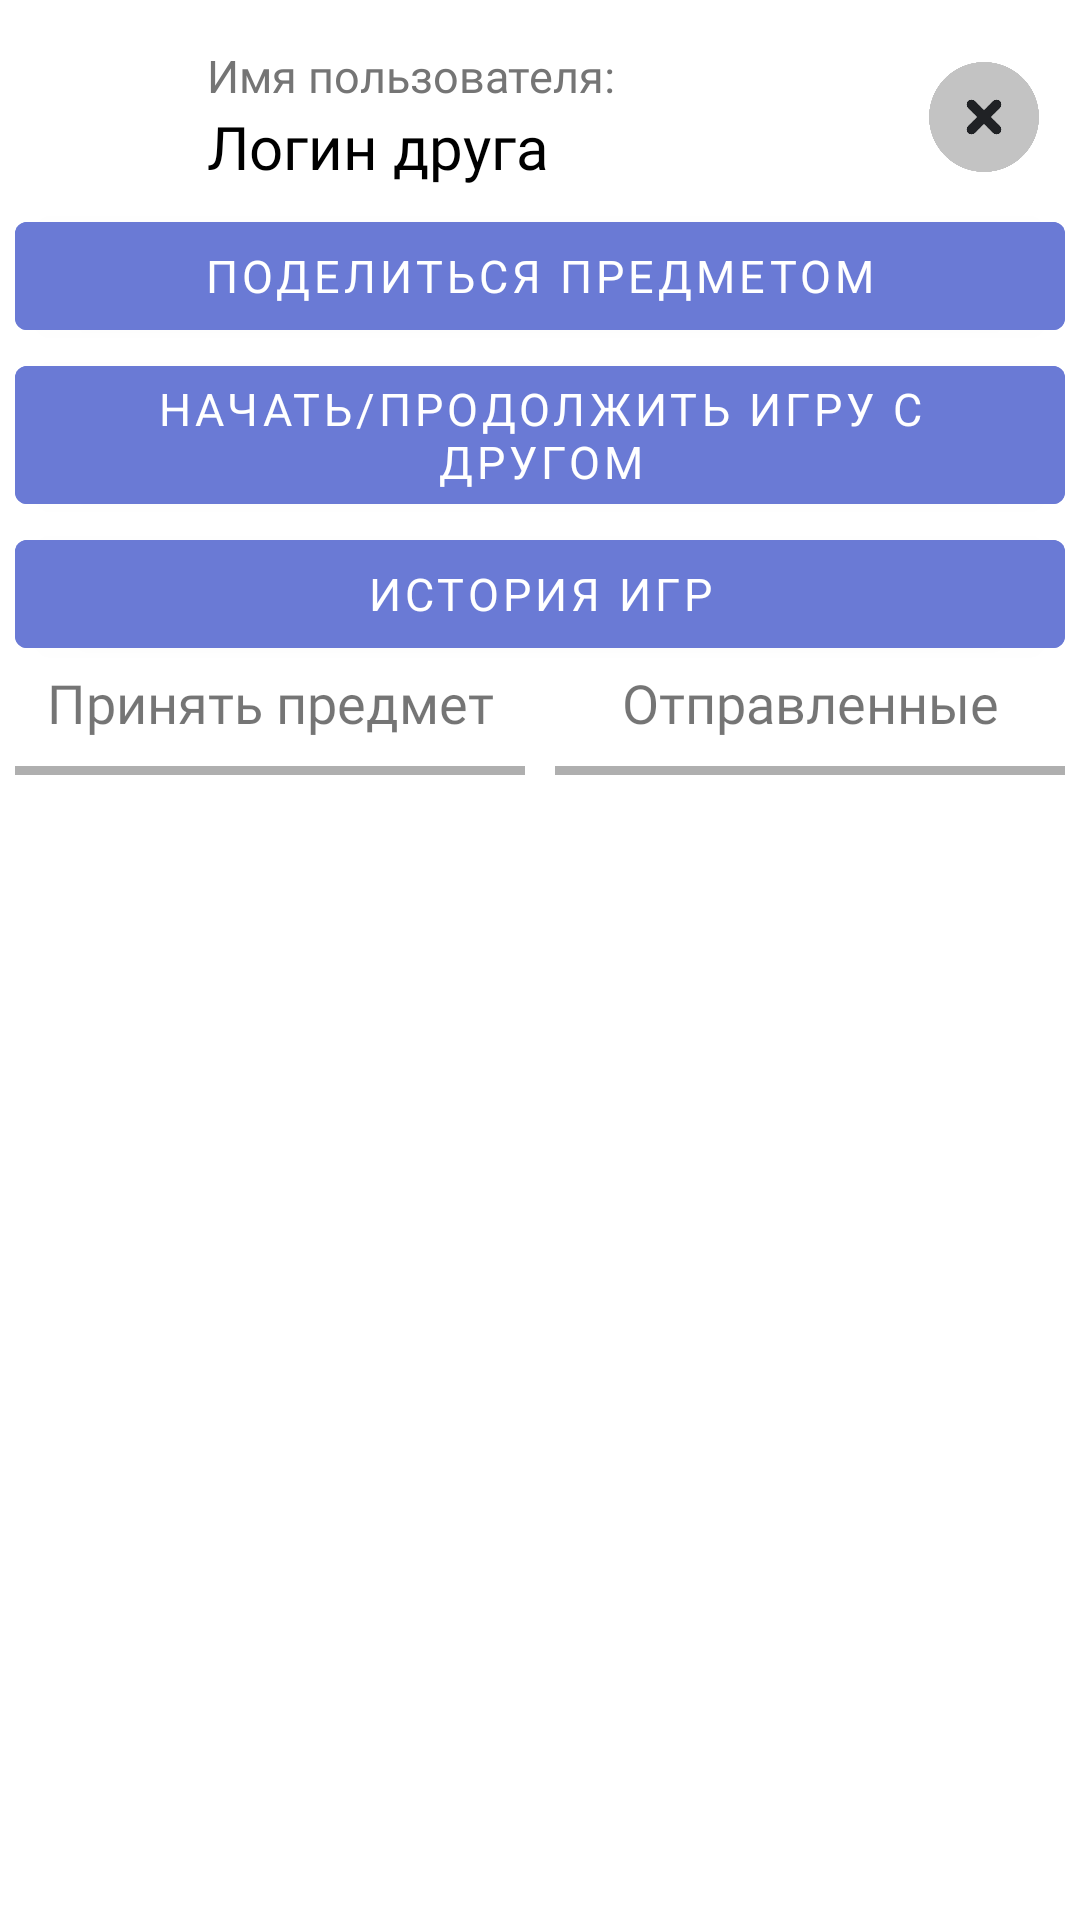

Android layout source for this screen:
<!-- AndroidManifest.xml: application theme Theme.MyApplication -->
<!-- res/layout/fragment_profile_friends.xml -->
<?xml version="1.0" encoding="utf-8"?>
<layout xmlns:android="http://schemas.android.com/apk/res/android"
    xmlns:tools="http://schemas.android.com/tools"
    xmlns:app="http://schemas.android.com/apk/res-auto">
    <data>
    </data>

    <LinearLayout
        android:layout_width="match_parent"
        android:layout_height="match_parent"
        android:orientation="vertical"
        tools:context=".fragments.FriendsProfileFragment">
        <LinearLayout
            android:layout_width="match_parent"
            android:layout_height="60dp"
            android:layout_marginTop="8dp"
            android:orientation="horizontal">

            <ImageView
                android:layout_width="45dp"
                android:layout_height="45dp"
                android:layout_marginTop="10dp"
                android:layout_gravity="center|center_horizontal"
                android:layout_margin="12dp"
                android:src="@drawable/profile" />

            <LinearLayout
                android:layout_width="match_parent"
                android:layout_height="match_parent"
                android:gravity="center"
                android:layout_marginTop="2dp"
                android:orientation="horizontal"
                android:visibility="visible">


                <LinearLayout
                    android:layout_width="match_parent"
                    android:layout_height="match_parent"
                    android:layout_weight="1"
                    android:orientation="vertical">

                    <TextView
                        android:layout_width="match_parent"
                        android:layout_height="wrap_content"
                        android:fontFamily="@font/sourcesanspro_semibold"
                        android:text="Имя пользователя:"
                        android:textColor="#757575"
                        android:layout_marginTop="5dp"
                        android:textSize="15sp"
                        app:layout_constraintStart_toStartOf="parent"
                        app:layout_constraintTop_toTopOf="parent" />

                    <TextView
                        android:id="@+id/name"
                        android:layout_width="match_parent"
                        android:layout_height="wrap_content"
                        android:fontFamily="@font/sourcesanspro_semibold"
                        android:text="Логин друга"
                        android:textColor="@color/black"
                        android:textSize="20sp"
                        app:layout_constraintStart_toStartOf="parent"
                        app:layout_constraintTop_toTopOf="parent" />
                </LinearLayout>

                <ImageView
                    android:id="@+id/delete"
                    android:layout_width="40dp"
                    android:layout_height="40dp"
                    android:layout_gravity="center|center_horizontal"
                    android:layout_margin="12dp"
                    android:layout_marginTop="10dp"
                    android:src="@drawable/delete_friends" />

            </LinearLayout>

        </LinearLayout>


        <com.google.android.material.button.MaterialButton
            android:id="@+id/getSub"
            android:layout_width="match_parent"
            android:layout_height="wrap_content"
            android:fontFamily="@font/sourcesanspro_semibold"
            android:backgroundTint="#6A7AD5"
            android:text="Поделиться предметом"
            android:layout_marginHorizontal="5dp"
            android:textColor="@color/textbutton"
            android:textSize="15sp"
             />

        <com.google.android.material.button.MaterialButton
            android:id="@+id/game"
            android:layout_width="match_parent"
            android:layout_height="wrap_content"
            android:layout_marginHorizontal="5dp"
            android:backgroundTint="#6A7AD5"
            android:fontFamily="@font/sourcesanspro_semibold"
            android:text="Начать/продолжить игру с другом"
            android:textColor="@color/textbutton"
            android:textSize="15sp" />

        <com.google.android.material.button.MaterialButton
            android:id="@+id/history"
            android:layout_width="match_parent"
            android:layout_height="wrap_content"
            android:fontFamily="@font/sourcesanspro_semibold"
            android:backgroundTint="#6A7AD5"
            android:text="История игр"
            android:layout_marginHorizontal="5dp"
            android:textColor="@color/textbutton"
            android:textSize="15sp"
            />

        <LinearLayout
            android:layout_width="match_parent"
            android:layout_height="wrap_content"
            android:orientation="horizontal"
            android:layout_gravity="center_horizontal"
            android:weightSum="2">

            <TextView
                android:id="@+id/inSub"
                android:layout_width="0dp"
                android:layout_height="wrap_content"
                android:layout_weight="1"
                android:text="Принять предмет"
                android:gravity="center"
                android:fontFamily="@font/sourcesanspro_semibold"
                android:textSize="18sp" />

            <TextView
                android:id="@+id/isSub"
                android:layout_width="0dp"
                android:layout_height="wrap_content"
                android:layout_weight="1"
                android:gravity="center"
                android:text="Отправленные"
                android:fontFamily="@font/sourcesanspro_semibold"
                android:textSize="18sp"/>


            <LinearLayout
                android:layout_width="0dp"
                android:layout_height="match_parent"
                android:layout_weight="1"
                android:orientation="vertical">

            </LinearLayout>

        </LinearLayout>

        <LinearLayout
            android:layout_width="match_parent"
            android:layout_height="21dp"
            android:layout_gravity="center_horizontal"
            android:orientation="horizontal"
            android:weightSum="2">

            <View
                android:id="@+id/inSub1"
                android:layout_width="0dp"
                android:layout_height="3dp"
                android:layout_margin="5dp"
                android:layout_gravity="center"
                android:layout_weight="1"
                android:background="@color/normal_view_color" />

            <View
                android:id="@+id/isSub1"
                android:layout_width="0dp"
                android:layout_height="3dp"
                android:layout_gravity="center"
                android:layout_margin="5dp"
                android:layout_weight="1"
                android:background="@color/normal_view_color" />
        </LinearLayout>

        <LinearLayout
            android:layout_width="match_parent"
            android:layout_height="match_parent"
            android:orientation="vertical">

            <androidx.recyclerview.widget.RecyclerView
                android:id="@+id/listVop"
                android:layout_width="match_parent"
                android:layout_height="match_parent"
                app:layoutManager="androidx.recyclerview.widget.LinearLayoutManager" />

        </LinearLayout>

    </LinearLayout>
</layout>
<!-- resources referenced by this layout -->
<resources>
  <color name="black">#FF000000</color>
  <color name="normal_view_color">#AFAFAF</color>
  <color name="textbutton">#FFFFFF</color>
  <!-- drawable delete_friends: png bitmap (drawable, 15467 bytes) -->
  <style name="Theme.MyApplication" parent="Theme.MaterialComponents.Light.NoActionBar">
          
          <item name="colorPrimary">#7989E1</item>
          <item name="colorPrimaryVariant">#000000</item>
          <item name="colorOnPrimary">#5E5E5E</item>
          
          <item name="colorSecondary">@color/gray_600</item>
          <item name="colorSecondaryVariant">@color/teal_700</item>
          <item name="colorOnSecondary">#272727</item>
          <item name="android:textColorPrimary">#232323</item>
          <item name="android:forceDarkAllowed">false</item>
          
          <item name="android:statusBarColor" tools:targetApi="l">?attr/colorPrimaryVariant</item>
  
          
      </style>
  <color name="gray_600">#FF757575</color>
  <color name="teal_700">#FF018786</color>
</resources>
